Image classification data set "classification" (AyushChandekar/DeepLearning_Assignments on GitHub). Class labels (12): big bus, big truck, bus large, bus small, car, mid truck, small bus, small truck, truck large, truck medium, truck small, truck extra large.

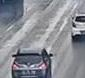
Label: big truck

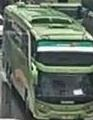
Label: bus large

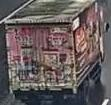
Label: truck medium

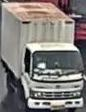
Label: mid truck

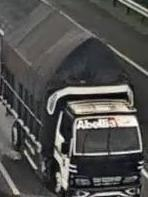
Label: truck small

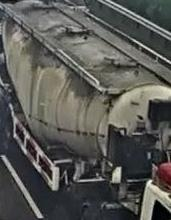
Label: truck extra large
